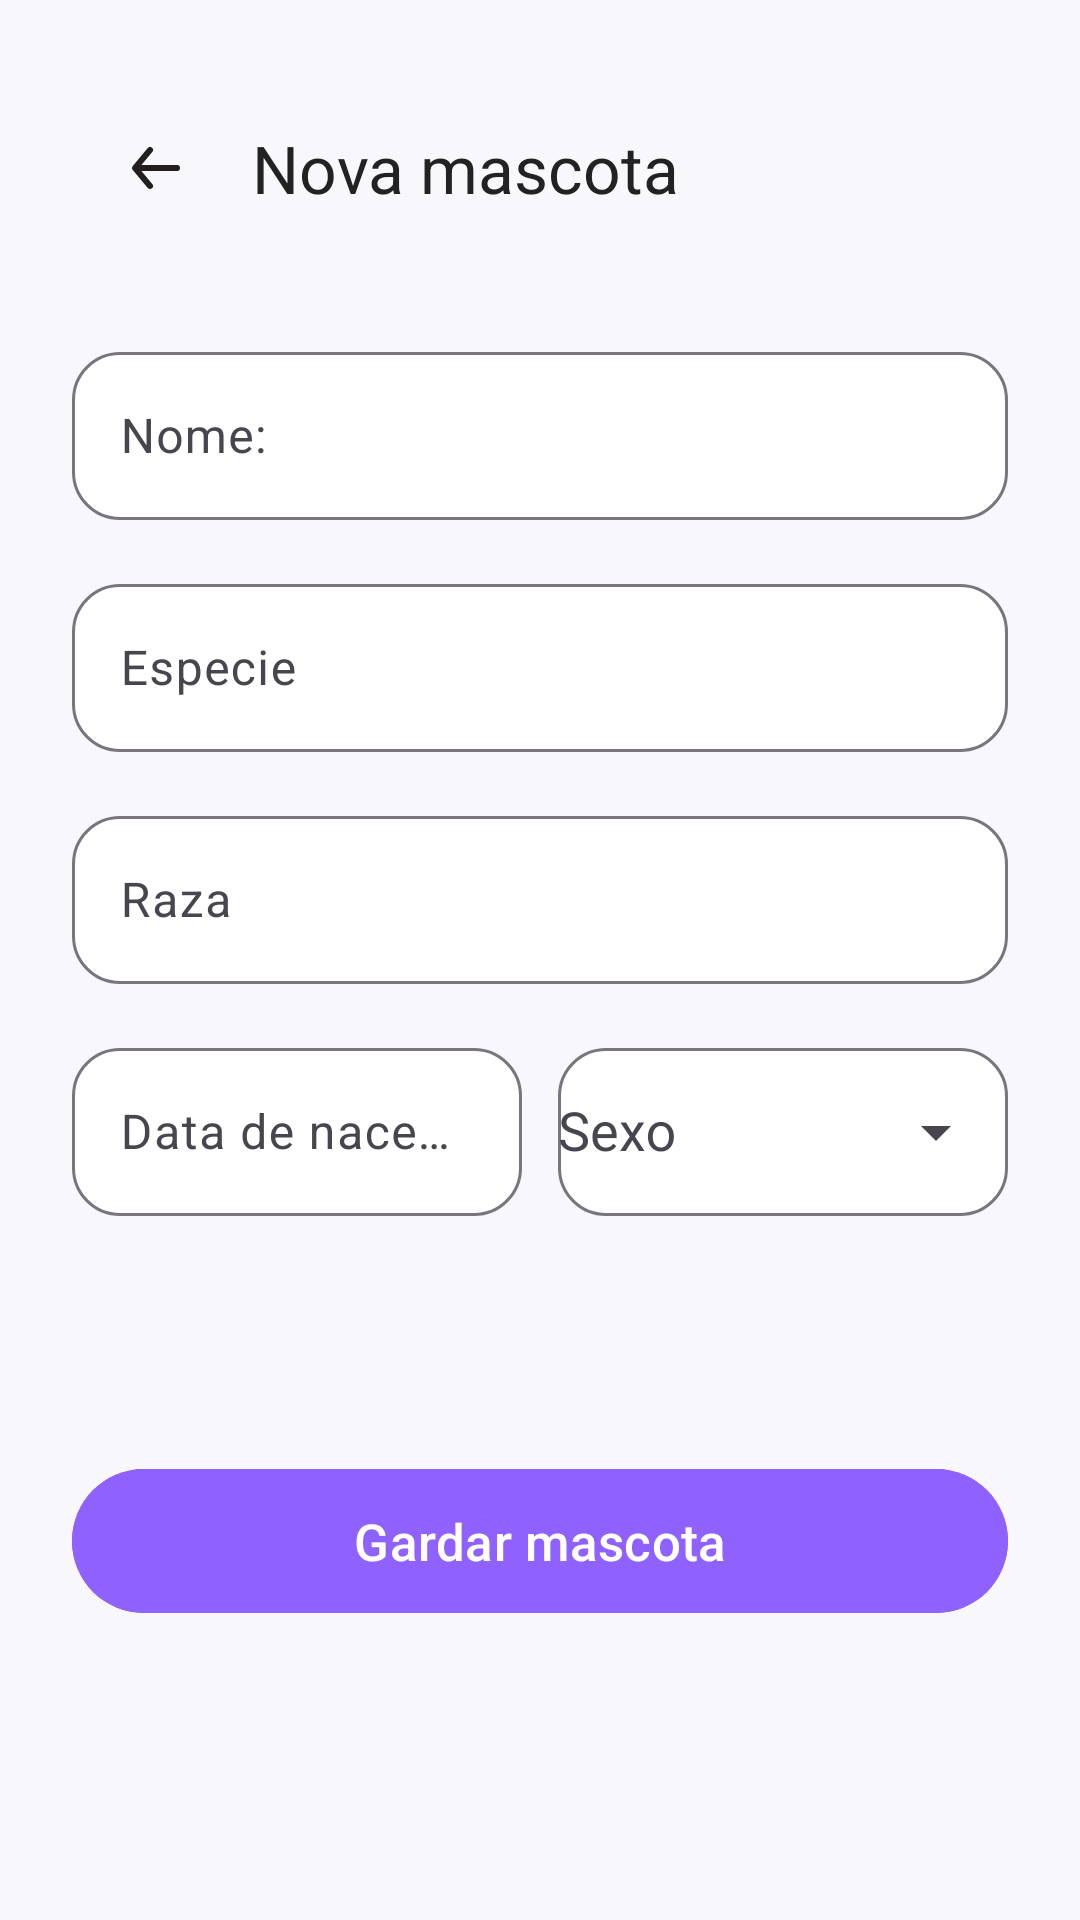

Here is an Android app screen rendered from its layout file. Give the layout XML and the strings, colors and styles it references.
<!-- AndroidManifest.xml: application theme Theme.PetCare -->
<!-- res/layout/activity_add_mascota.xml -->
<?xml version="1.0" encoding="utf-8"?>
<ScrollView
    xmlns:android="http://schemas.android.com/apk/res/android"
    xmlns:app="http://schemas.android.com/apk/res-auto"
    android:layout_width="match_parent"
    android:layout_height="match_parent"
    android:background="#F8F8FC"
    android:fillViewport="true"
    android:scrollbars="none">

    <androidx.constraintlayout.widget.ConstraintLayout
        android:layout_width="match_parent"
        android:layout_height="wrap_content"
        android:padding="24dp">

        <androidx.appcompat.widget.Toolbar
            android:id="@+id/toolbarAddMascota"
            android:layout_width="0dp"
            android:layout_height="wrap_content"
            android:background="#F8F8FC"
            app:navigationIcon="@drawable/flecha_atras"
            app:title="Nova mascota"
            app:titleTextColor="#222222"
            app:layout_constraintTop_toTopOf="parent"
            app:layout_constraintStart_toStartOf="parent"
            app:layout_constraintEnd_toEndOf="parent" />

        <com.google.android.material.textfield.TextInputLayout
            android:id="@+id/tilNombreMascota"
            android:layout_width="0dp"
            android:layout_height="wrap_content"
            android:layout_marginTop="24dp"
            android:hint="@string/nome"
            app:boxBackgroundColor="#FFFFFF"
            app:boxBackgroundMode="outline"
            app:boxCornerRadiusBottomEnd="16dp"
            app:boxCornerRadiusBottomStart="16dp"
            app:boxCornerRadiusTopEnd="16dp"
            app:boxCornerRadiusTopStart="16dp"
            app:layout_constraintTop_toBottomOf="@id/toolbarAddMascota"
            app:layout_constraintStart_toStartOf="parent"
            app:layout_constraintEnd_toEndOf="parent">

            <com.google.android.material.textfield.TextInputEditText
                android:id="@+id/txtNombre"
                android:layout_width="match_parent"
                android:layout_height="56dp"
                android:inputType="textCapWords" />

        </com.google.android.material.textfield.TextInputLayout>

        <com.google.android.material.textfield.TextInputLayout
            android:id="@+id/tilEspecieMascota"
            android:layout_width="0dp"
            android:layout_height="wrap_content"
            android:layout_marginTop="16dp"
            android:hint="@string/especie"
            app:boxBackgroundColor="#FFFFFF"
            app:boxBackgroundMode="outline"
            app:boxCornerRadiusBottomEnd="16dp"
            app:boxCornerRadiusBottomStart="16dp"
            app:boxCornerRadiusTopEnd="16dp"
            app:boxCornerRadiusTopStart="16dp"
            app:layout_constraintTop_toBottomOf="@id/tilNombreMascota"
            app:layout_constraintStart_toStartOf="parent"
            app:layout_constraintEnd_toEndOf="parent">

            <com.google.android.material.textfield.TextInputEditText
                android:id="@+id/txtEspecie"
                android:layout_width="match_parent"
                android:layout_height="56dp"
                android:inputType="textCapWords" />

        </com.google.android.material.textfield.TextInputLayout>

        <com.google.android.material.textfield.TextInputLayout
            android:id="@+id/tilRazaMascota"
            android:layout_width="0dp"
            android:layout_height="wrap_content"
            android:layout_marginTop="16dp"
            android:hint="@string/raza"
            app:boxBackgroundColor="#FFFFFF"
            app:boxBackgroundMode="outline"
            app:boxCornerRadiusBottomEnd="16dp"
            app:boxCornerRadiusBottomStart="16dp"
            app:boxCornerRadiusTopEnd="16dp"
            app:boxCornerRadiusTopStart="16dp"
            app:layout_constraintTop_toBottomOf="@id/tilEspecieMascota"
            app:layout_constraintStart_toStartOf="parent"
            app:layout_constraintEnd_toEndOf="parent">

            <com.google.android.material.textfield.TextInputEditText
                android:id="@+id/txtRaza"
                android:layout_width="match_parent"
                android:layout_height="56dp"
                android:inputType="textCapWords" />

        </com.google.android.material.textfield.TextInputLayout>

        <com.google.android.material.textfield.TextInputLayout
            android:id="@+id/tilFechaNacimiento"
            android:layout_width="0dp"
            android:layout_height="wrap_content"
            android:layout_marginTop="16dp"
            android:hint="@string/data_de_nacemento"
            app:boxBackgroundColor="#FFFFFF"
            app:boxBackgroundMode="outline"
            app:boxCornerRadiusBottomEnd="16dp"
            app:boxCornerRadiusBottomStart="16dp"
            app:boxCornerRadiusTopEnd="16dp"
            app:boxCornerRadiusTopStart="16dp"
            app:layout_constraintTop_toBottomOf="@id/tilRazaMascota"
            app:layout_constraintStart_toStartOf="parent"
            app:layout_constraintEnd_toStartOf="@id/tilSexo"
            app:layout_constraintHorizontal_chainStyle="spread_inside">

            <com.google.android.material.textfield.TextInputEditText
                android:id="@+id/txtFechaNacimiento"
                android:layout_width="match_parent"
                android:layout_height="56dp"
                android:focusable="false"
                android:clickable="true"
                android:cursorVisible="false" />

        </com.google.android.material.textfield.TextInputLayout>

        <com.google.android.material.textfield.TextInputLayout
            android:id="@+id/tilSexo"
            android:layout_width="0dp"
            android:layout_height="wrap_content"
            android:layout_marginStart="12dp"
            android:hint="@string/sexo"
            app:endIconMode="dropdown_menu"
            app:boxBackgroundColor="#FFFFFF"
            app:boxBackgroundMode="outline"
            app:boxCornerRadiusBottomEnd="16dp"
            app:boxCornerRadiusBottomStart="16dp"
            app:boxCornerRadiusTopEnd="16dp"
            app:boxCornerRadiusTopStart="16dp"
            app:layout_constraintTop_toTopOf="@id/tilFechaNacimiento"
            app:layout_constraintStart_toEndOf="@id/tilFechaNacimiento"
            app:layout_constraintEnd_toEndOf="parent">

            <com.google.android.material.textfield.MaterialAutoCompleteTextView
                android:id="@+id/txtSexo"
                android:layout_width="match_parent"
                android:layout_height="56dp"
                android:inputType="none" />

        </com.google.android.material.textfield.TextInputLayout>

        <com.google.android.material.button.MaterialButton
            android:id="@+id/btnGuardarMascota"
            android:layout_width="0dp"
            android:layout_height="56dp"
            android:layout_marginTop="30dp"
            android:layout_marginBottom="24dp"
            android:backgroundTint="#8F61FF"
            android:text="@string/gardar_mascota"
            android:textAllCaps="false"
            android:textColor="@android:color/white"
            android:textSize="17sp"
            app:cornerRadius="28dp"
            app:layout_constraintTop_toBottomOf="@id/tilFechaNacimiento"
            app:layout_constraintBottom_toBottomOf="parent"
            app:layout_constraintStart_toStartOf="parent"
            app:layout_constraintEnd_toEndOf="parent" />

    </androidx.constraintlayout.widget.ConstraintLayout>

</ScrollView>
<!-- resources referenced by this layout -->
<resources>
  <!-- drawable flecha_atras (drawable) -->
  <vector xmlns:android="http://schemas.android.com/apk/res/android"
      android:width="24dp"
      android:height="24dp"
      android:viewportWidth="24"
      android:viewportHeight="24">
    <path
        android:pathData="M24,0l-0,24l-24,0l-0,-24z"
        android:strokeAlpha="0"
        android:fillColor="#fff"
        android:fillAlpha="0"/>
    <path
        android:pathData="M19,11H7.14l3.63,-4.36A1,1 0,1 0,9.23 5.36l-5,6a1.19,1.19 0,0 0,-0.09 0.15c0,0.05 0,0.08 -0.07,0.13A1,1 0,0 0,4 12H4a1,1 0,0 0,0.07 0.36c0,0.05 0,0.08 0.07,0.13a1.19,1.19 0,0 0,0.09 0.15l5,6A1,1 0,0 0,10 19a1,1 0,0 0,0.64 -0.23,1 1,0 0,0 0.13,-1.41L7.14,13H19a1,1 0,0 0,0 -2Z"
        android:fillColor="#231f20"/>
  </vector>
  <string name="data_de_nacemento">Data de nacemento</string>
  <string name="especie">Especie</string>
  <string name="gardar_mascota">Gardar mascota</string>
  <string name="nome">Nome:</string>
  <string name="raza">Raza</string>
  <string name="sexo">Sexo</string>
  <style name="Theme.PetCare" parent="Base.Theme.PetCare" />
  <style name="Base.Theme.PetCare" parent="Theme.Material3.DayNight.NoActionBar">
          
          
      </style>
</resources>
